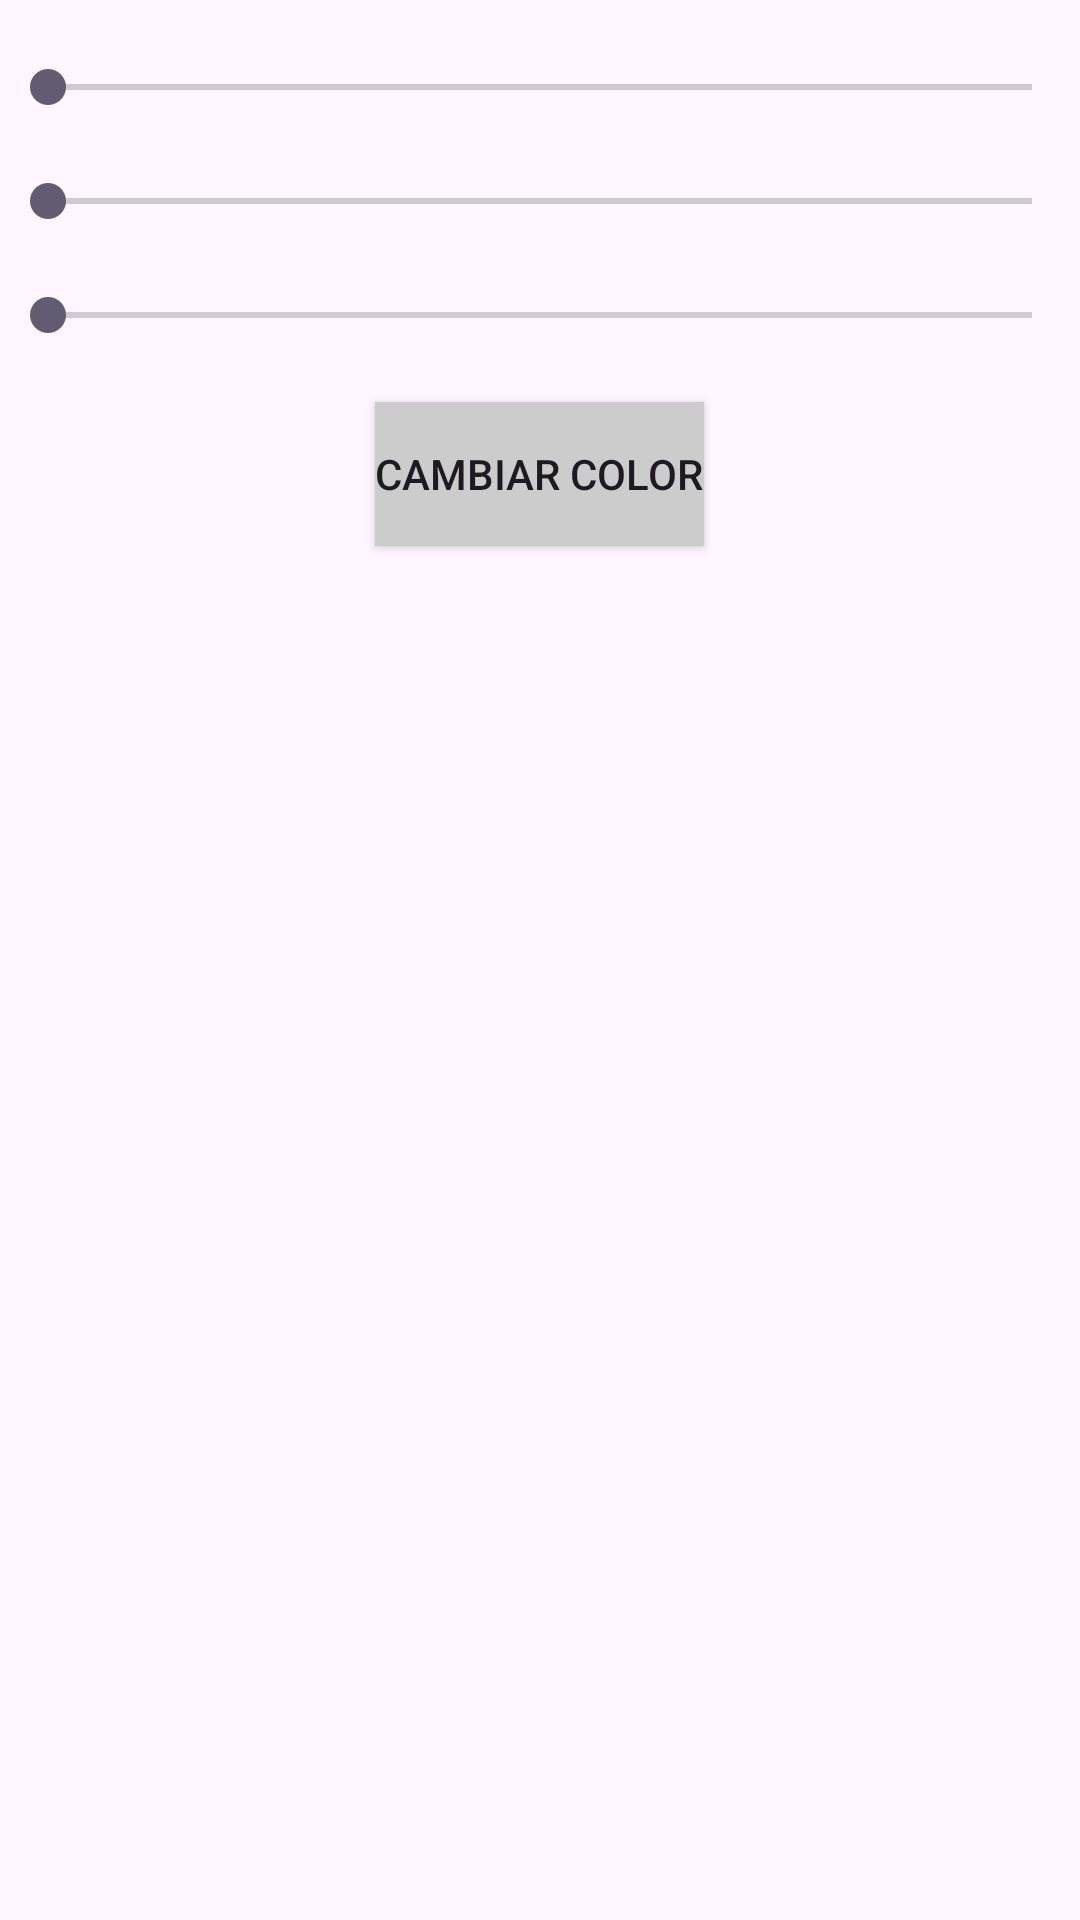

Reconstruct the res/layout file that produces this screen, plus the resources it refers to.
<!-- AndroidManifest.xml: application theme Theme.EXAMEN24SOOOL -->
<!-- res/layout/fragment_frag_colores.xml -->
<?xml version="1.0" encoding="utf-8"?>
<FrameLayout xmlns:android="http://schemas.android.com/apk/res/android"
    xmlns:tools="http://schemas.android.com/tools"
    android:layout_width="match_parent"
    android:layout_height="match_parent"
    tools:context=".Frag_colores">

    <RelativeLayout
        android:layout_width="match_parent"
        android:layout_height="match_parent">



        <SeekBar
            android:id="@+id/redSeekBar"
            android:layout_width="match_parent"
            android:layout_height="wrap_content"
            android:layout_marginTop="20dp"
            android:max="255"/>

        <SeekBar
            android:id="@+id/greenSeekBar"
            android:layout_width="match_parent"
            android:layout_height="wrap_content"
            android:layout_below="@id/redSeekBar"
            android:layout_marginTop="20dp"
            android:max="255"/>

        <SeekBar
            android:id="@+id/blueSeekBar"
            android:layout_width="match_parent"
            android:layout_height="wrap_content"
            android:layout_below="@id/greenSeekBar"
            android:layout_marginTop="20dp"
            android:max="255"/>

        <Button
            android:id="@+id/changeColorButton"
            android:layout_width="wrap_content"
            android:layout_height="wrap_content"
            android:text="Cambiar Color"
            android:layout_centerHorizontal="true"
            android:layout_below="@id/blueSeekBar"
            android:layout_marginTop="20dp"
            android:background="#cccccc"/>

    </RelativeLayout>

</FrameLayout>
<!-- resources referenced by this layout -->
<resources>
  <style name="Theme.EXAMEN24SOOOL" parent="Base.Theme.EXAMEN24SOOOL" />
  <style name="Base.Theme.EXAMEN24SOOOL" parent="Theme.Material3.DayNight.NoActionBar">
          
          
      </style>
</resources>
